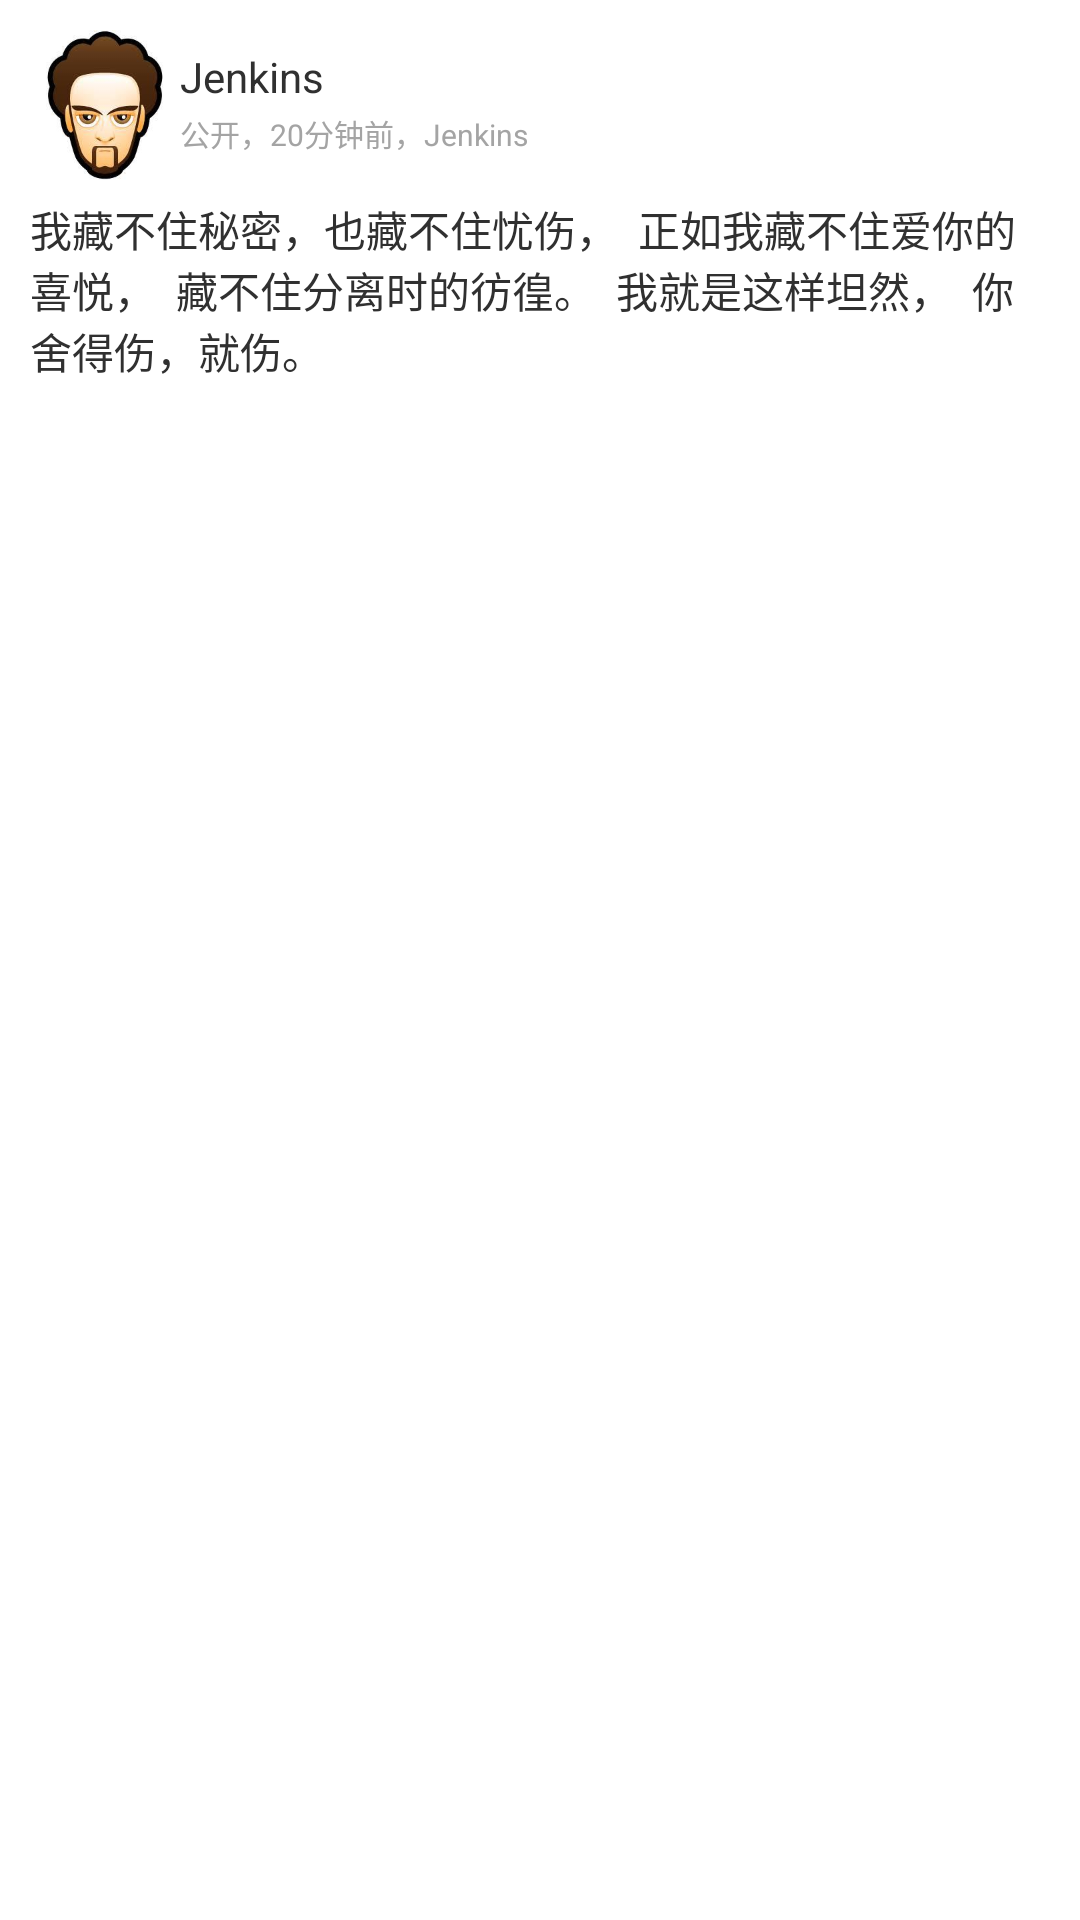

Android layout source for this screen:
<!-- AndroidManifest.xml: application theme AppTheme -->
<!-- res/layout/event_item.xml -->
<?xml version="1.0" encoding="utf-8"?>
<RelativeLayout xmlns:android="http://schemas.android.com/apk/res/android"
    xmlns:tools="http://schemas.android.com/tools"
    android:layout_width="match_parent"
    android:layout_height="wrap_content"
    android:layout_marginLeft="8dp"
    android:layout_marginRight="8dp"
    android:background="#ffffff"
    android:minHeight="160dp"
    android:padding="10dp">

    <ImageView
        android:id="@+id/iv_portrait"
        android:layout_width="50dp"
        android:layout_height="50dp"
        android:src="@drawable/potrait" />

    <TextView
        android:id="@+id/tv_name"
        android:layout_width="wrap_content"
        android:layout_height="wrap_content"
        android:layout_marginTop="6dp"
        android:layout_toEndOf="@id/iv_portrait"
        android:layout_toRightOf="@id/iv_portrait"
        android:text="Jenkins"
        android:textColor="#303030" />

    <TextView
        android:id="@+id/tv_tag"
        android:layout_width="wrap_content"
        android:layout_height="wrap_content"
        android:layout_below="@id/tv_name"
        android:layout_marginTop="2dp"
        android:layout_toEndOf="@id/iv_portrait"
        android:layout_toRightOf="@id/iv_portrait"
        android:text="公开，20分钟前，Jenkins"
        android:textColor="#a4a4a4"
        android:textSize="10sp" />

    <TextView
        android:id="@+id/tv_content"
        android:layout_width="wrap_content"
        android:layout_height="wrap_content"
        android:layout_below="@id/iv_portrait"
        android:layout_marginTop="6dp"
        android:textColor="#303030"
        android:textSize="14sp"
        android:text="我藏不住秘密，也藏不住忧伤，

正如我藏不住爱你的喜悦，

藏不住分离时的彷徨。

我就是这样坦然，

你舍得伤，就伤。 " />

</RelativeLayout>
<!-- resources referenced by this layout -->
<resources>
  <!-- drawable potrait: jpg bitmap (drawable-xxhdpi, 7579 bytes) -->
  <style name="AppTheme" parent="Theme.AppCompat.Light.DarkActionBar">
          
          <item name="colorPrimary">@color/colorPrimary</item>
          <item name="colorPrimaryDark">@color/colorPrimaryDark</item>
          <item name="colorAccent">@color/colorAccent</item>
      </style>
  <!-- not gathered from this repository: default colours our renderer supplied (Android Studio template values) -->
  <color name="colorPrimary">#FF6200EE</color>
  <color name="colorPrimaryDark">#FF3700B3</color>
  <color name="colorAccent">#FF03DAC5</color>
</resources>
